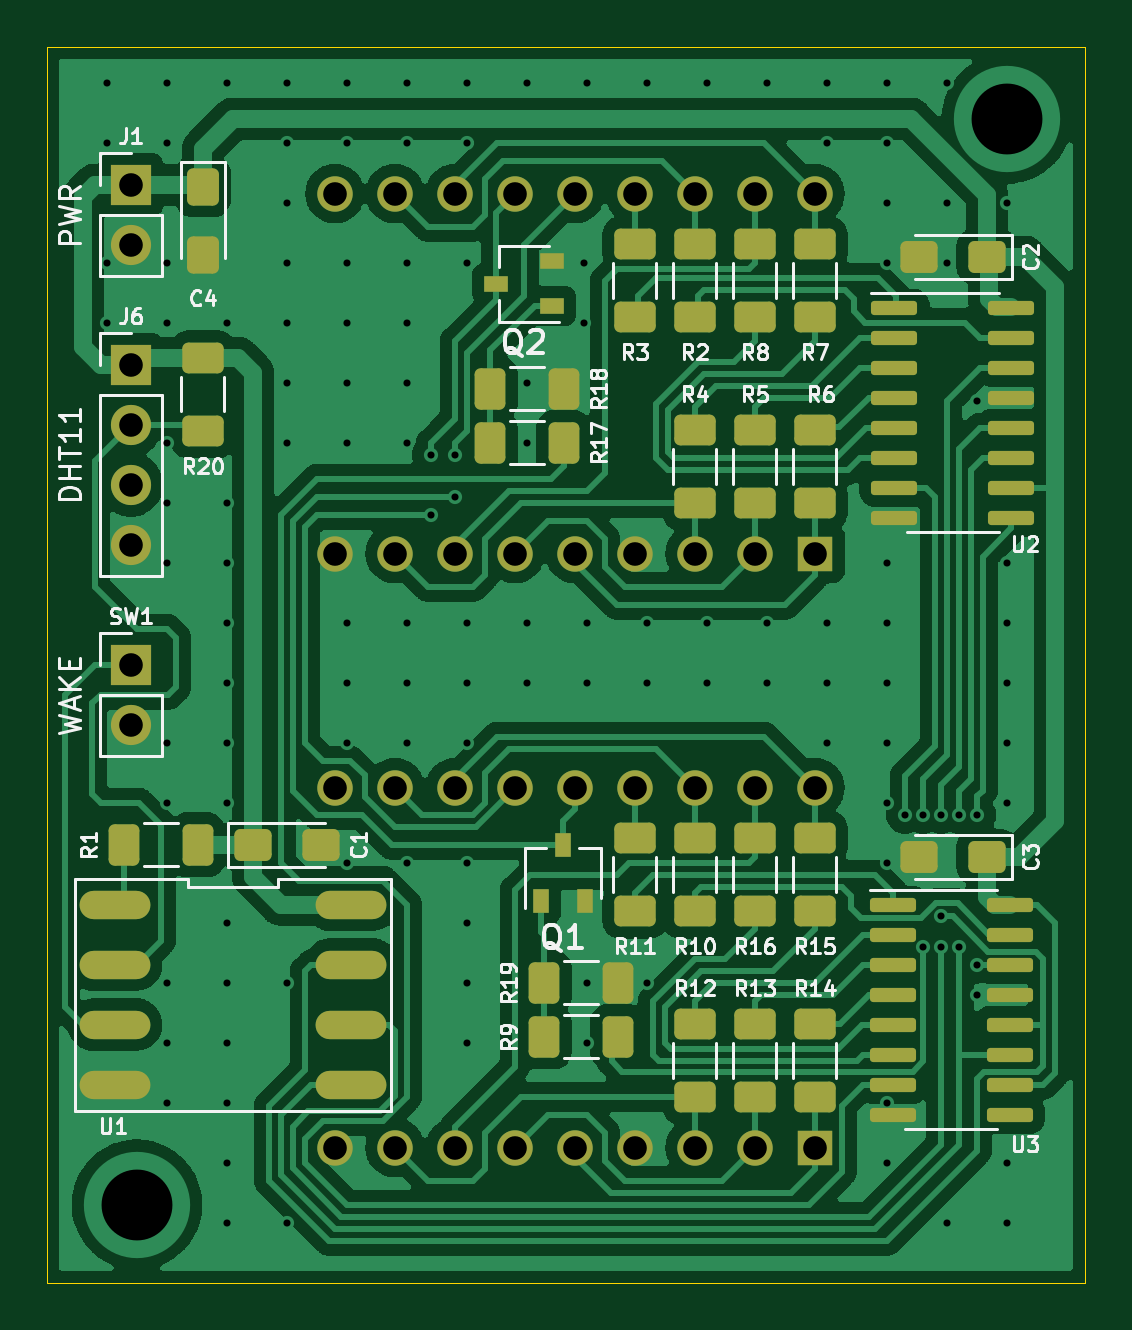
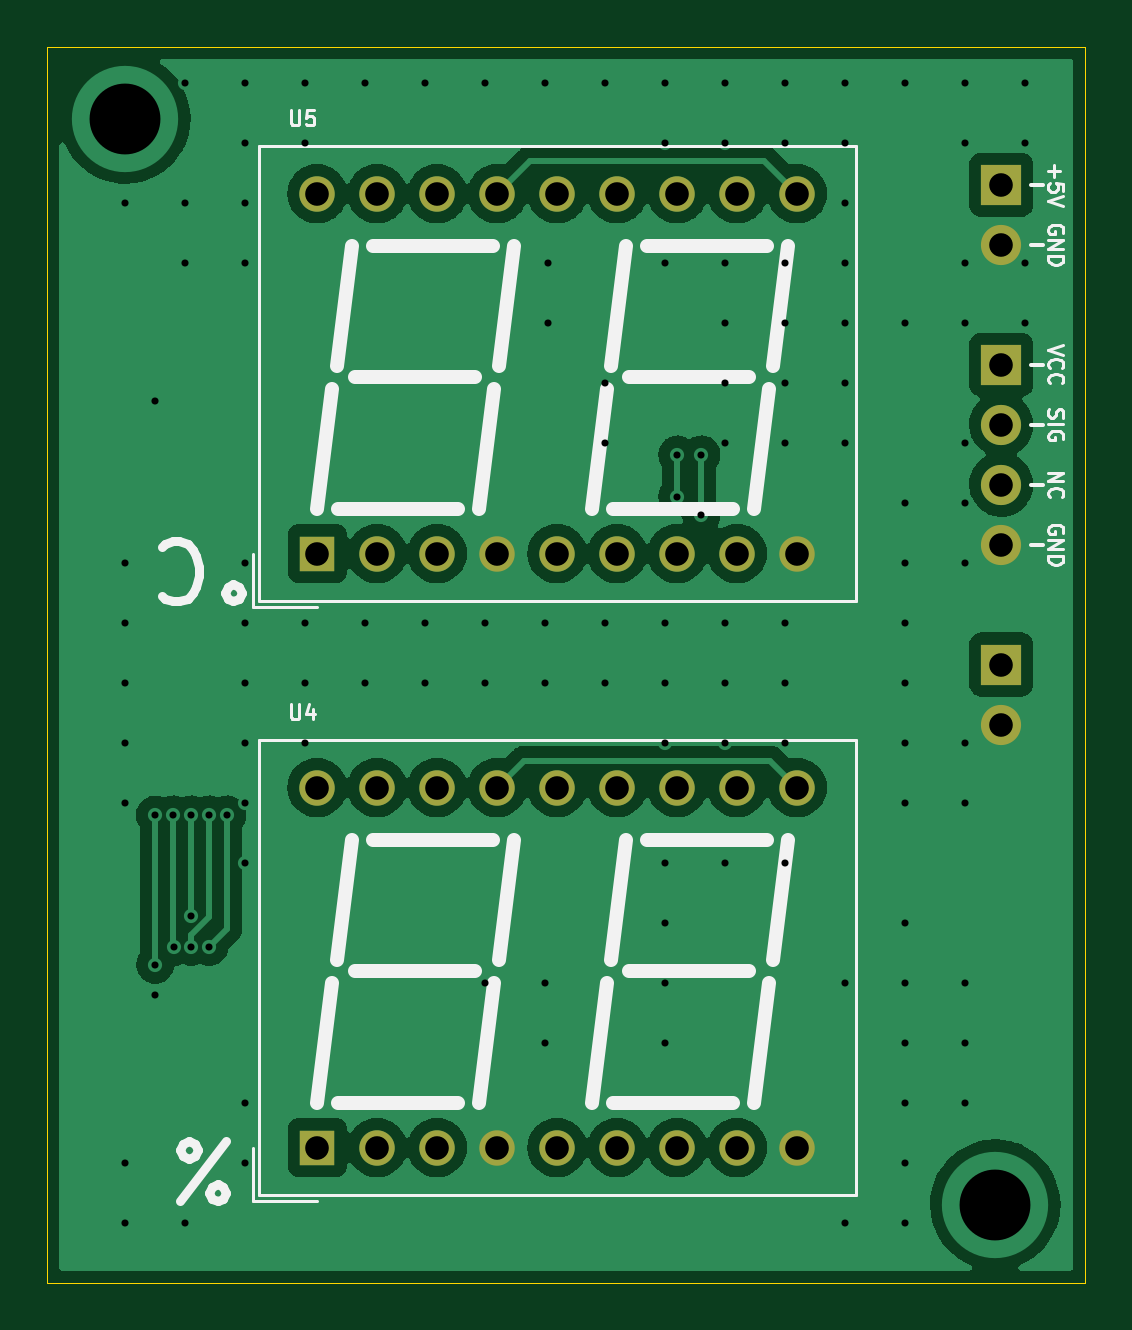
Circuit board: 11 layer files. Board 43.9 x 52.3 mm.
- bottom_mask: Hygrometer_SMD_doubleSided-B_Mask.gbs (1773 bytes)
- paste: Hygrometer_SMD_doubleSided-B_Paste.gbp (473 bytes)
- bottom_silk: Hygrometer_SMD_doubleSided-B_Silkscreen.gbo (10758 bytes)
- bottom_copper: Hygrometer_SMD_doubleSided-Back.gbl (71630 bytes)
- outline: Hygrometer_SMD_doubleSided-Edge_Cuts.gm1 (695 bytes)
- top_mask: Hygrometer_SMD_doubleSided-F_Mask.gts (6097 bytes)
- paste: Hygrometer_SMD_doubleSided-F_Paste.gtp (4792 bytes)
- top_silk: Hygrometer_SMD_doubleSided-F_Silkscreen.gto (36282 bytes)
- top_copper: Hygrometer_SMD_doubleSided-Front.gtl (144046 bytes)
- drill: Hygrometer_SMD_doubleSided-NPTH.drl (276 bytes)
- drill: Hygrometer_SMD_doubleSided-PTH.drl (3168 bytes)

=== bottom_mask: Hygrometer_SMD_doubleSided-B_Mask.gbs ===
%TF.GenerationSoftware,KiCad,Pcbnew,(6.0.9)*%
%TF.CreationDate,2022-12-10T14:47:00+01:00*%
%TF.ProjectId,Hygrometer_SMD_doubleSided,48796772-6f6d-4657-9465-725f534d445f,rev?*%
%TF.SameCoordinates,Original*%
%TF.FileFunction,Soldermask,Bot*%
%TF.FilePolarity,Negative*%
%FSLAX46Y46*%
G04 Gerber Fmt 4.6, Leading zero omitted, Abs format (unit mm)*
G04 Created by KiCad (PCBNEW (6.0.9)) date 2022-12-10 14:47:00*
%MOMM*%
%LPD*%
G01*
G04 APERTURE LIST*
%ADD10R,1.700000X1.700000*%
%ADD11O,1.700000X1.700000*%
%ADD12R,1.500000X1.500000*%
%ADD13C,1.500000*%
G04 APERTURE END LIST*
D10*
%TO.C,J1*%
X48114000Y-33478000D03*
D11*
X48114000Y-36018000D03*
%TD*%
D10*
%TO.C,SW1*%
X48114000Y-53793000D03*
D11*
X48114000Y-56333000D03*
%TD*%
D10*
%TO.C,J6*%
X48114000Y-41098000D03*
D11*
X48114000Y-43638000D03*
X48114000Y-46178000D03*
X48114000Y-48718000D03*
%TD*%
D12*
%TO.C,U4*%
X77070000Y-74245000D03*
D13*
X74530000Y-74245000D03*
X71990000Y-74245000D03*
X69450000Y-74245000D03*
X66910000Y-74245000D03*
X64370000Y-74245000D03*
X61830000Y-74245000D03*
X59290000Y-74245000D03*
X56750000Y-74245000D03*
X56750000Y-59005000D03*
X59290000Y-59005000D03*
X61830000Y-59005000D03*
X64370000Y-59005000D03*
X66910000Y-59005000D03*
X69450000Y-59005000D03*
X71990000Y-59005000D03*
X74530000Y-59005000D03*
X77070000Y-59005000D03*
%TD*%
D12*
%TO.C,U5*%
X77070000Y-49099000D03*
D13*
X74530000Y-49099000D03*
X71990000Y-49099000D03*
X69450000Y-49099000D03*
X66910000Y-49099000D03*
X64370000Y-49099000D03*
X61830000Y-49099000D03*
X59290000Y-49099000D03*
X56750000Y-49099000D03*
X56750000Y-33859000D03*
X59290000Y-33859000D03*
X61830000Y-33859000D03*
X64370000Y-33859000D03*
X66910000Y-33859000D03*
X69450000Y-33859000D03*
X71990000Y-33859000D03*
X74530000Y-33859000D03*
X77070000Y-33859000D03*
%TD*%
M02*

=== paste: Hygrometer_SMD_doubleSided-B_Paste.gbp ===
%TF.GenerationSoftware,KiCad,Pcbnew,(6.0.9)*%
%TF.CreationDate,2022-12-10T14:47:00+01:00*%
%TF.ProjectId,Hygrometer_SMD_doubleSided,48796772-6f6d-4657-9465-725f534d445f,rev?*%
%TF.SameCoordinates,Original*%
%TF.FileFunction,Paste,Bot*%
%TF.FilePolarity,Positive*%
%FSLAX46Y46*%
G04 Gerber Fmt 4.6, Leading zero omitted, Abs format (unit mm)*
G04 Created by KiCad (PCBNEW (6.0.9)) date 2022-12-10 14:47:00*
%MOMM*%
%LPD*%
G01*
G04 APERTURE LIST*
G04 APERTURE END LIST*
M02*

=== bottom_silk: Hygrometer_SMD_doubleSided-B_Silkscreen.gbo (10758 bytes, source omitted) ===
=== bottom_copper: Hygrometer_SMD_doubleSided-Back.gbl (71630 bytes, source omitted) ===
=== outline: Hygrometer_SMD_doubleSided-Edge_Cuts.gm1 ===
%TF.GenerationSoftware,KiCad,Pcbnew,(6.0.9)*%
%TF.CreationDate,2022-12-10T14:47:00+01:00*%
%TF.ProjectId,Hygrometer_SMD_doubleSided,48796772-6f6d-4657-9465-725f534d445f,rev?*%
%TF.SameCoordinates,Original*%
%TF.FileFunction,Profile,NP*%
%FSLAX46Y46*%
G04 Gerber Fmt 4.6, Leading zero omitted, Abs format (unit mm)*
G04 Created by KiCad (PCBNEW (6.0.9)) date 2022-12-10 14:47:00*
%MOMM*%
%LPD*%
G01*
G04 APERTURE LIST*
%TA.AperFunction,Profile*%
%ADD10C,0.038100*%
%TD*%
G04 APERTURE END LIST*
D10*
X44558000Y-79960000D02*
X44558000Y-27636000D01*
X88508000Y-79960000D02*
X44558000Y-79960000D01*
X88492000Y-27636000D02*
X88508000Y-79960000D01*
X44558000Y-27636000D02*
X88492000Y-27636000D01*
M02*

=== top_mask: Hygrometer_SMD_doubleSided-F_Mask.gts ===
%TF.GenerationSoftware,KiCad,Pcbnew,(6.0.9)*%
%TF.CreationDate,2022-12-10T14:47:00+01:00*%
%TF.ProjectId,Hygrometer_SMD_doubleSided,48796772-6f6d-4657-9465-725f534d445f,rev?*%
%TF.SameCoordinates,Original*%
%TF.FileFunction,Soldermask,Top*%
%TF.FilePolarity,Negative*%
%FSLAX46Y46*%
G04 Gerber Fmt 4.6, Leading zero omitted, Abs format (unit mm)*
G04 Created by KiCad (PCBNEW (6.0.9)) date 2022-12-10 14:47:00*
%MOMM*%
%LPD*%
G01*
G04 APERTURE LIST*
G04 Aperture macros list*
%AMRoundRect*
0 Rectangle with rounded corners*
0 $1 Rounding radius*
0 $2 $3 $4 $5 $6 $7 $8 $9 X,Y pos of 4 corners*
0 Add a 4 corners polygon primitive as box body*
4,1,4,$2,$3,$4,$5,$6,$7,$8,$9,$2,$3,0*
0 Add four circle primitives for the rounded corners*
1,1,$1+$1,$2,$3*
1,1,$1+$1,$4,$5*
1,1,$1+$1,$6,$7*
1,1,$1+$1,$8,$9*
0 Add four rect primitives between the rounded corners*
20,1,$1+$1,$2,$3,$4,$5,0*
20,1,$1+$1,$4,$5,$6,$7,0*
20,1,$1+$1,$6,$7,$8,$9,0*
20,1,$1+$1,$8,$9,$2,$3,0*%
G04 Aperture macros list end*
%ADD10R,1.000000X0.700000*%
%ADD11R,0.700000X1.000000*%
%ADD12RoundRect,0.250000X-0.625000X0.400000X-0.625000X-0.400000X0.625000X-0.400000X0.625000X0.400000X0*%
%ADD13RoundRect,0.250000X0.625000X-0.400000X0.625000X0.400000X-0.625000X0.400000X-0.625000X-0.400000X0*%
%ADD14RoundRect,0.250000X-0.400000X-0.625000X0.400000X-0.625000X0.400000X0.625000X-0.400000X0.625000X0*%
%ADD15RoundRect,0.150000X-0.825000X-0.150000X0.825000X-0.150000X0.825000X0.150000X-0.825000X0.150000X0*%
%ADD16R,1.700000X1.700000*%
%ADD17O,1.700000X1.700000*%
%ADD18RoundRect,0.250000X0.400000X0.625000X-0.400000X0.625000X-0.400000X-0.625000X0.400000X-0.625000X0*%
%ADD19RoundRect,0.250000X-0.425000X0.537500X-0.425000X-0.537500X0.425000X-0.537500X0.425000X0.537500X0*%
%ADD20RoundRect,0.250000X0.537500X0.425000X-0.537500X0.425000X-0.537500X-0.425000X0.537500X-0.425000X0*%
%ADD21RoundRect,0.250000X-0.537500X-0.425000X0.537500X-0.425000X0.537500X0.425000X-0.537500X0.425000X0*%
%ADD22O,2.999999X1.200000*%
%ADD23R,1.500000X1.500000*%
%ADD24C,1.500000*%
G04 APERTURE END LIST*
D10*
%TO.C,Q2*%
X65951000Y-38619000D03*
X65951000Y-36719000D03*
X63551000Y-37669000D03*
%TD*%
D11*
%TO.C,Q1*%
X65452000Y-63818000D03*
X67352000Y-63818000D03*
X66402000Y-61418000D03*
%TD*%
D12*
%TO.C,R2*%
X71990000Y-35992000D03*
X71990000Y-39092000D03*
%TD*%
%TO.C,R3*%
X69450000Y-35992000D03*
X69450000Y-39092000D03*
%TD*%
D13*
%TO.C,R5*%
X74530000Y-46966000D03*
X74530000Y-43866000D03*
%TD*%
%TO.C,R6*%
X77070000Y-46966000D03*
X77070000Y-43866000D03*
%TD*%
D12*
%TO.C,R7*%
X77070000Y-35992000D03*
X77070000Y-39092000D03*
%TD*%
%TO.C,R8*%
X74530000Y-35992000D03*
X74530000Y-39092000D03*
%TD*%
D14*
%TO.C,R9*%
X65614000Y-69546000D03*
X68714000Y-69546000D03*
%TD*%
D12*
%TO.C,R10*%
X71990000Y-61138000D03*
X71990000Y-64238000D03*
%TD*%
%TO.C,R11*%
X69450000Y-61138000D03*
X69450000Y-64238000D03*
%TD*%
D13*
%TO.C,R12*%
X71990000Y-72112000D03*
X71990000Y-69012000D03*
%TD*%
%TO.C,R13*%
X74530000Y-72112000D03*
X74530000Y-69012000D03*
%TD*%
%TO.C,R14*%
X77070000Y-72112000D03*
X77070000Y-69012000D03*
%TD*%
D12*
%TO.C,R15*%
X77070000Y-61138000D03*
X77070000Y-64238000D03*
%TD*%
%TO.C,R16*%
X74530000Y-61138000D03*
X74530000Y-64238000D03*
%TD*%
D14*
%TO.C,R17*%
X63328000Y-44400000D03*
X66428000Y-44400000D03*
%TD*%
D15*
%TO.C,U2*%
X80437000Y-38685000D03*
X80437000Y-39955000D03*
X80437000Y-41225000D03*
X80437000Y-42495000D03*
X80437000Y-43765000D03*
X80437000Y-45035000D03*
X80437000Y-46305000D03*
X80437000Y-47575000D03*
X85387000Y-47575000D03*
X85387000Y-46305000D03*
X85387000Y-45035000D03*
X85387000Y-43765000D03*
X85387000Y-42495000D03*
X85387000Y-41225000D03*
X85387000Y-39955000D03*
X85387000Y-38685000D03*
%TD*%
%TO.C,U3*%
X80372000Y-63958000D03*
X80372000Y-65228000D03*
X80372000Y-66498000D03*
X80372000Y-67768000D03*
X80372000Y-69038000D03*
X80372000Y-70308000D03*
X80372000Y-71578000D03*
X80372000Y-72848000D03*
X85322000Y-72848000D03*
X85322000Y-71578000D03*
X85322000Y-70308000D03*
X85322000Y-69038000D03*
X85322000Y-67768000D03*
X85322000Y-66498000D03*
X85322000Y-65228000D03*
X85322000Y-63958000D03*
%TD*%
D13*
%TO.C,R4*%
X71990000Y-46966000D03*
X71990000Y-43866000D03*
%TD*%
D16*
%TO.C,J1*%
X48114000Y-33478000D03*
D17*
X48114000Y-36018000D03*
%TD*%
D18*
%TO.C,R1*%
X50934000Y-61418000D03*
X47834000Y-61418000D03*
%TD*%
D16*
%TO.C,SW1*%
X48114000Y-53793000D03*
D17*
X48114000Y-56333000D03*
%TD*%
D16*
%TO.C,J6*%
X48114000Y-41098000D03*
D17*
X48114000Y-43638000D03*
X48114000Y-46178000D03*
X48114000Y-48718000D03*
%TD*%
D18*
%TO.C,R19*%
X68714000Y-67260000D03*
X65614000Y-67260000D03*
%TD*%
%TO.C,R18*%
X66428000Y-42114000D03*
X63328000Y-42114000D03*
%TD*%
D13*
%TO.C,R20*%
X51162000Y-43903000D03*
X51162000Y-40803000D03*
%TD*%
D19*
%TO.C,C4*%
X51162000Y-33564500D03*
X51162000Y-36439500D03*
%TD*%
D20*
%TO.C,C2*%
X84349500Y-36526000D03*
X81474500Y-36526000D03*
%TD*%
%TO.C,C3*%
X84349500Y-61926000D03*
X81474500Y-61926000D03*
%TD*%
D21*
%TO.C,C1*%
X53280500Y-61418000D03*
X56155500Y-61418000D03*
%TD*%
D22*
%TO.C,U1*%
X47432000Y-63958000D03*
X47432000Y-66498000D03*
X47432000Y-69038000D03*
X47432000Y-71578000D03*
X57432000Y-71578000D03*
X57432000Y-69038000D03*
X57432000Y-66498000D03*
X57432000Y-63958000D03*
%TD*%
D23*
%TO.C,U4*%
X77070000Y-74245000D03*
D24*
X74530000Y-74245000D03*
X71990000Y-74245000D03*
X69450000Y-74245000D03*
X66910000Y-74245000D03*
X64370000Y-74245000D03*
X61830000Y-74245000D03*
X59290000Y-74245000D03*
X56750000Y-74245000D03*
X56750000Y-59005000D03*
X59290000Y-59005000D03*
X61830000Y-59005000D03*
X64370000Y-59005000D03*
X66910000Y-59005000D03*
X69450000Y-59005000D03*
X71990000Y-59005000D03*
X74530000Y-59005000D03*
X77070000Y-59005000D03*
%TD*%
D23*
%TO.C,U5*%
X77070000Y-49099000D03*
D24*
X74530000Y-49099000D03*
X71990000Y-49099000D03*
X69450000Y-49099000D03*
X66910000Y-49099000D03*
X64370000Y-49099000D03*
X61830000Y-49099000D03*
X59290000Y-49099000D03*
X56750000Y-49099000D03*
X56750000Y-33859000D03*
X59290000Y-33859000D03*
X61830000Y-33859000D03*
X64370000Y-33859000D03*
X66910000Y-33859000D03*
X69450000Y-33859000D03*
X71990000Y-33859000D03*
X74530000Y-33859000D03*
X77070000Y-33859000D03*
%TD*%
M02*

=== paste: Hygrometer_SMD_doubleSided-F_Paste.gtp ===
%TF.GenerationSoftware,KiCad,Pcbnew,(6.0.9)*%
%TF.CreationDate,2022-12-10T14:47:00+01:00*%
%TF.ProjectId,Hygrometer_SMD_doubleSided,48796772-6f6d-4657-9465-725f534d445f,rev?*%
%TF.SameCoordinates,Original*%
%TF.FileFunction,Paste,Top*%
%TF.FilePolarity,Positive*%
%FSLAX46Y46*%
G04 Gerber Fmt 4.6, Leading zero omitted, Abs format (unit mm)*
G04 Created by KiCad (PCBNEW (6.0.9)) date 2022-12-10 14:47:00*
%MOMM*%
%LPD*%
G01*
G04 APERTURE LIST*
G04 Aperture macros list*
%AMRoundRect*
0 Rectangle with rounded corners*
0 $1 Rounding radius*
0 $2 $3 $4 $5 $6 $7 $8 $9 X,Y pos of 4 corners*
0 Add a 4 corners polygon primitive as box body*
4,1,4,$2,$3,$4,$5,$6,$7,$8,$9,$2,$3,0*
0 Add four circle primitives for the rounded corners*
1,1,$1+$1,$2,$3*
1,1,$1+$1,$4,$5*
1,1,$1+$1,$6,$7*
1,1,$1+$1,$8,$9*
0 Add four rect primitives between the rounded corners*
20,1,$1+$1,$2,$3,$4,$5,0*
20,1,$1+$1,$4,$5,$6,$7,0*
20,1,$1+$1,$6,$7,$8,$9,0*
20,1,$1+$1,$8,$9,$2,$3,0*%
G04 Aperture macros list end*
%ADD10R,1.000000X0.700000*%
%ADD11R,0.700000X1.000000*%
%ADD12RoundRect,0.250000X-0.625000X0.400000X-0.625000X-0.400000X0.625000X-0.400000X0.625000X0.400000X0*%
%ADD13RoundRect,0.250000X0.625000X-0.400000X0.625000X0.400000X-0.625000X0.400000X-0.625000X-0.400000X0*%
%ADD14RoundRect,0.250000X-0.400000X-0.625000X0.400000X-0.625000X0.400000X0.625000X-0.400000X0.625000X0*%
%ADD15RoundRect,0.150000X-0.825000X-0.150000X0.825000X-0.150000X0.825000X0.150000X-0.825000X0.150000X0*%
%ADD16RoundRect,0.250000X0.400000X0.625000X-0.400000X0.625000X-0.400000X-0.625000X0.400000X-0.625000X0*%
%ADD17RoundRect,0.250000X-0.425000X0.537500X-0.425000X-0.537500X0.425000X-0.537500X0.425000X0.537500X0*%
%ADD18RoundRect,0.250000X0.537500X0.425000X-0.537500X0.425000X-0.537500X-0.425000X0.537500X-0.425000X0*%
%ADD19RoundRect,0.250000X-0.537500X-0.425000X0.537500X-0.425000X0.537500X0.425000X-0.537500X0.425000X0*%
%ADD20O,2.999999X1.200000*%
G04 APERTURE END LIST*
D10*
%TO.C,Q2*%
X65951000Y-38619000D03*
X65951000Y-36719000D03*
X63551000Y-37669000D03*
%TD*%
D11*
%TO.C,Q1*%
X65452000Y-63818000D03*
X67352000Y-63818000D03*
X66402000Y-61418000D03*
%TD*%
D12*
%TO.C,R2*%
X71990000Y-35992000D03*
X71990000Y-39092000D03*
%TD*%
%TO.C,R3*%
X69450000Y-35992000D03*
X69450000Y-39092000D03*
%TD*%
D13*
%TO.C,R5*%
X74530000Y-46966000D03*
X74530000Y-43866000D03*
%TD*%
%TO.C,R6*%
X77070000Y-46966000D03*
X77070000Y-43866000D03*
%TD*%
D12*
%TO.C,R7*%
X77070000Y-35992000D03*
X77070000Y-39092000D03*
%TD*%
%TO.C,R8*%
X74530000Y-35992000D03*
X74530000Y-39092000D03*
%TD*%
D14*
%TO.C,R9*%
X65614000Y-69546000D03*
X68714000Y-69546000D03*
%TD*%
D12*
%TO.C,R10*%
X71990000Y-61138000D03*
X71990000Y-64238000D03*
%TD*%
%TO.C,R11*%
X69450000Y-61138000D03*
X69450000Y-64238000D03*
%TD*%
D13*
%TO.C,R12*%
X71990000Y-72112000D03*
X71990000Y-69012000D03*
%TD*%
%TO.C,R13*%
X74530000Y-72112000D03*
X74530000Y-69012000D03*
%TD*%
%TO.C,R14*%
X77070000Y-72112000D03*
X77070000Y-69012000D03*
%TD*%
D12*
%TO.C,R15*%
X77070000Y-61138000D03*
X77070000Y-64238000D03*
%TD*%
%TO.C,R16*%
X74530000Y-61138000D03*
X74530000Y-64238000D03*
%TD*%
D14*
%TO.C,R17*%
X63328000Y-44400000D03*
X66428000Y-44400000D03*
%TD*%
D15*
%TO.C,U2*%
X80437000Y-38685000D03*
X80437000Y-39955000D03*
X80437000Y-41225000D03*
X80437000Y-42495000D03*
X80437000Y-43765000D03*
X80437000Y-45035000D03*
X80437000Y-46305000D03*
X80437000Y-47575000D03*
X85387000Y-47575000D03*
X85387000Y-46305000D03*
X85387000Y-45035000D03*
X85387000Y-43765000D03*
X85387000Y-42495000D03*
X85387000Y-41225000D03*
X85387000Y-39955000D03*
X85387000Y-38685000D03*
%TD*%
%TO.C,U3*%
X80372000Y-63958000D03*
X80372000Y-65228000D03*
X80372000Y-66498000D03*
X80372000Y-67768000D03*
X80372000Y-69038000D03*
X80372000Y-70308000D03*
X80372000Y-71578000D03*
X80372000Y-72848000D03*
X85322000Y-72848000D03*
X85322000Y-71578000D03*
X85322000Y-70308000D03*
X85322000Y-69038000D03*
X85322000Y-67768000D03*
X85322000Y-66498000D03*
X85322000Y-65228000D03*
X85322000Y-63958000D03*
%TD*%
D13*
%TO.C,R4*%
X71990000Y-46966000D03*
X71990000Y-43866000D03*
%TD*%
D16*
%TO.C,R1*%
X50934000Y-61418000D03*
X47834000Y-61418000D03*
%TD*%
%TO.C,R19*%
X68714000Y-67260000D03*
X65614000Y-67260000D03*
%TD*%
%TO.C,R18*%
X66428000Y-42114000D03*
X63328000Y-42114000D03*
%TD*%
D13*
%TO.C,R20*%
X51162000Y-43903000D03*
X51162000Y-40803000D03*
%TD*%
D17*
%TO.C,C4*%
X51162000Y-33564500D03*
X51162000Y-36439500D03*
%TD*%
D18*
%TO.C,C2*%
X84349500Y-36526000D03*
X81474500Y-36526000D03*
%TD*%
%TO.C,C3*%
X84349500Y-61926000D03*
X81474500Y-61926000D03*
%TD*%
D19*
%TO.C,C1*%
X53280500Y-61418000D03*
X56155500Y-61418000D03*
%TD*%
D20*
%TO.C,U1*%
X47432000Y-63958000D03*
X47432000Y-66498000D03*
X47432000Y-69038000D03*
X47432000Y-71578000D03*
X57432000Y-71578000D03*
X57432000Y-69038000D03*
X57432000Y-66498000D03*
X57432000Y-63958000D03*
%TD*%
M02*

=== top_silk: Hygrometer_SMD_doubleSided-F_Silkscreen.gto (36282 bytes, source omitted) ===
=== top_copper: Hygrometer_SMD_doubleSided-Front.gtl (144046 bytes, source omitted) ===
=== drill: Hygrometer_SMD_doubleSided-NPTH.drl ===
M48
; DRILL file {KiCad (6.0.9)} date Sat Dec 10 14:47:02 2022
; FORMAT={-:-/ absolute / metric / decimal}
; #@! TF.CreationDate,2022-12-10T14:47:02+01:00
; #@! TF.GenerationSoftware,Kicad,Pcbnew,(6.0.9)
; #@! TF.FileFunction,NonPlated,1,2,NPTH
FMAT,2
METRIC
%
G90
G05
T0
M30

=== drill: Hygrometer_SMD_doubleSided-PTH.drl ===
M48
; DRILL file {KiCad (6.0.9)} date Sat Dec 10 14:47:02 2022
; FORMAT={-:-/ absolute / metric / decimal}
; #@! TF.CreationDate,2022-12-10T14:47:02+01:00
; #@! TF.GenerationSoftware,Kicad,Pcbnew,(6.0.9)
; #@! TF.FileFunction,Plated,1,2,PTH
FMAT,2
METRIC
; #@! TA.AperFunction,Plated,PTH,ViaDrill
T1C0.300
; #@! TA.AperFunction,Plated,PTH,ComponentDrill
T2C1.000
; #@! TA.AperFunction,Plated,PTH,ViaDrill
T3C3.000
%
G90
G05
T1
X47.098Y-29.16
X47.098Y-31.7
X47.098Y-36.78
X47.098Y-39.32
X49.638Y-29.16
X49.638Y-31.7
X49.638Y-36.78
X49.638Y-39.32
X49.638Y-44.4
X49.638Y-46.94
X49.638Y-49.48
X49.638Y-57.1
X49.638Y-59.64
X49.638Y-67.26
X49.638Y-69.8
X49.638Y-72.34
X52.178Y-29.16
X52.178Y-39.32
X52.178Y-46.94
X52.178Y-49.48
X52.178Y-52.02
X52.178Y-54.56
X52.178Y-57.1
X52.178Y-59.64
X52.178Y-64.72
X52.178Y-67.26
X52.178Y-69.8
X52.178Y-72.34
X52.178Y-74.88
X52.178Y-77.42
X54.718Y-29.16
X54.718Y-31.7
X54.718Y-34.24
X54.718Y-36.78
X54.718Y-39.32
X54.718Y-41.86
X54.718Y-44.4
X54.718Y-67.26
X54.718Y-77.42
X57.258Y-29.16
X57.258Y-31.7
X57.258Y-36.78
X57.258Y-39.32
X57.258Y-41.86
X57.258Y-44.4
X57.258Y-52.02
X57.258Y-54.56
X57.258Y-57.1
X57.258Y-62.18
X59.798Y-29.16
X59.798Y-31.7
X59.798Y-36.78
X59.798Y-39.32
X59.798Y-41.86
X59.798Y-44.4
X59.798Y-52.02
X59.798Y-54.56
X59.798Y-57.1
X59.798Y-62.18
X60.814Y-44.908
X60.814Y-47.448
X61.83Y-44.908
X61.83Y-46.686
X62.338Y-29.16
X62.338Y-31.7
X62.338Y-36.78
X62.338Y-52.02
X62.338Y-54.56
X62.338Y-57.1
X62.338Y-62.18
X62.338Y-64.72
X62.338Y-67.26
X62.338Y-69.8
X64.878Y-29.16
X64.878Y-41.86
X64.878Y-44.4
X64.878Y-52.02
X64.878Y-54.56
X67.291Y-36.78
X67.291Y-39.32
X67.418Y-29.16
X67.418Y-52.02
X67.418Y-54.56
X67.418Y-67.26
X67.418Y-69.8
X69.958Y-29.16
X69.958Y-52.02
X69.958Y-54.56
X69.958Y-67.26
X72.498Y-29.16
X72.498Y-52.02
X72.498Y-54.56
X75.038Y-29.16
X75.038Y-52.02
X75.038Y-54.56
X77.578Y-29.16
X77.578Y-31.7
X77.578Y-52.02
X77.578Y-54.56
X77.578Y-57.1
X80.118Y-29.16
X80.118Y-31.7
X80.118Y-34.24
X80.118Y-36.78
X80.118Y-49.48
X80.118Y-52.02
X80.118Y-54.56
X80.118Y-57.1
X80.118Y-59.64
X80.118Y-62.18
X80.118Y-72.34
X80.118Y-74.88
X80.88Y-60.148
X81.642Y-60.148
X81.646Y-65.739
X82.404Y-60.148
X82.404Y-65.736
X82.412Y-64.453
X82.658Y-29.16
X82.658Y-34.24
X82.658Y-36.78
X82.658Y-77.42
X83.153Y-65.749
X83.166Y-60.148
X83.928Y-42.622
X83.928Y-66.498
X83.928Y-67.768
X83.938Y-60.158
X85.198Y-34.24
X85.198Y-49.48
X85.198Y-52.02
X85.198Y-54.56
X85.198Y-57.1
X85.198Y-59.64
X85.198Y-74.88
X85.198Y-77.42
T2
X48.114Y-33.478
X48.114Y-36.018
X48.114Y-41.098
X48.114Y-43.638
X48.114Y-46.178
X48.114Y-48.718
X48.114Y-53.793
X48.114Y-56.333
X56.75Y-33.859
X56.75Y-49.099
X56.75Y-59.005
X56.75Y-74.245
X59.29Y-33.859
X59.29Y-49.099
X59.29Y-59.005
X59.29Y-74.245
X61.83Y-33.859
X61.83Y-49.099
X61.83Y-59.005
X61.83Y-74.245
X64.37Y-33.859
X64.37Y-49.099
X64.37Y-59.005
X64.37Y-74.245
X66.91Y-33.859
X66.91Y-49.099
X66.91Y-59.005
X66.91Y-74.245
X69.45Y-33.859
X69.45Y-49.099
X69.45Y-59.005
X69.45Y-74.245
X71.99Y-33.859
X71.99Y-49.099
X71.99Y-59.005
X71.99Y-74.245
X74.53Y-33.859
X74.53Y-49.099
X74.53Y-59.005
X74.53Y-74.245
X77.07Y-33.859
X77.07Y-49.099
X77.07Y-59.005
X77.07Y-74.245
T3
X48.368Y-76.658
X85.198Y-30.684
T0
M30

